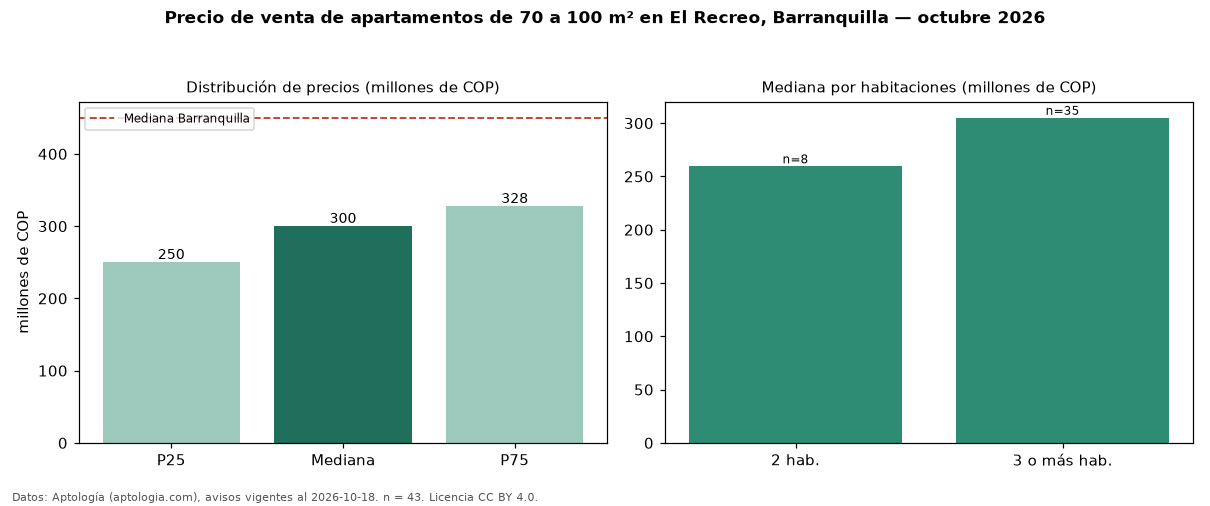

The file beside this chart, header and first rows:
seccion, metrica, valor, moneda, n
filtro, area3, de 70 a 100 m², , 43
precio, p25, 250000000, COP, 43
precio, mediana, 300000000, COP, 43
precio, p75, 327500000, COP, 43
precio, minimo, 190000000, COP, 43
precio, maximo, 530000000, COP, 43
m2, mediana_precio_m2, 3555221, COP, 42
m2, area_mediana_m2, 86.0, m2, 42
admin, mediana_admin_mes, 299500, COP, 32
banos, mediana_banos, 2.0, , 
parqueadero, pct_con_parqueadero, 91.7, %, 36
estrato, estrato_mas_frecuente, 4, , 42
habitaciones, 2, 259500000, COP, 8
habitaciones, 3+, 305000000, COP, 35
ciudad, mediana_ciudad_referencia, 450000000, COP, 
ciudad, mediana_m2_ciudad, 4531707, COP, 
fuente, fecha_datos, 2026-10-18, , 
fuente, atribucion, https://www.aptologia.com/venta/barranqu…, , 
fuente, licencia, CC BY 4.0, , 
